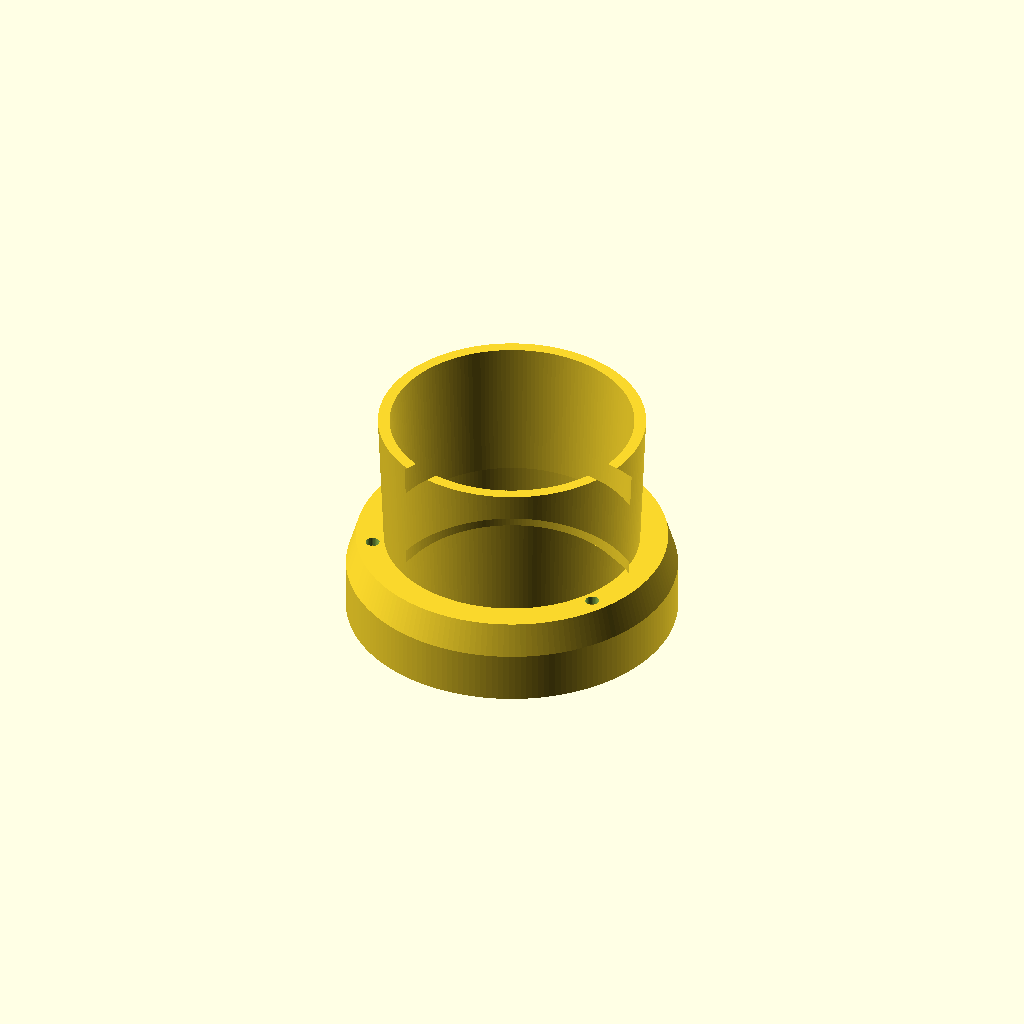
Cell 1 — every parameter at its default value.
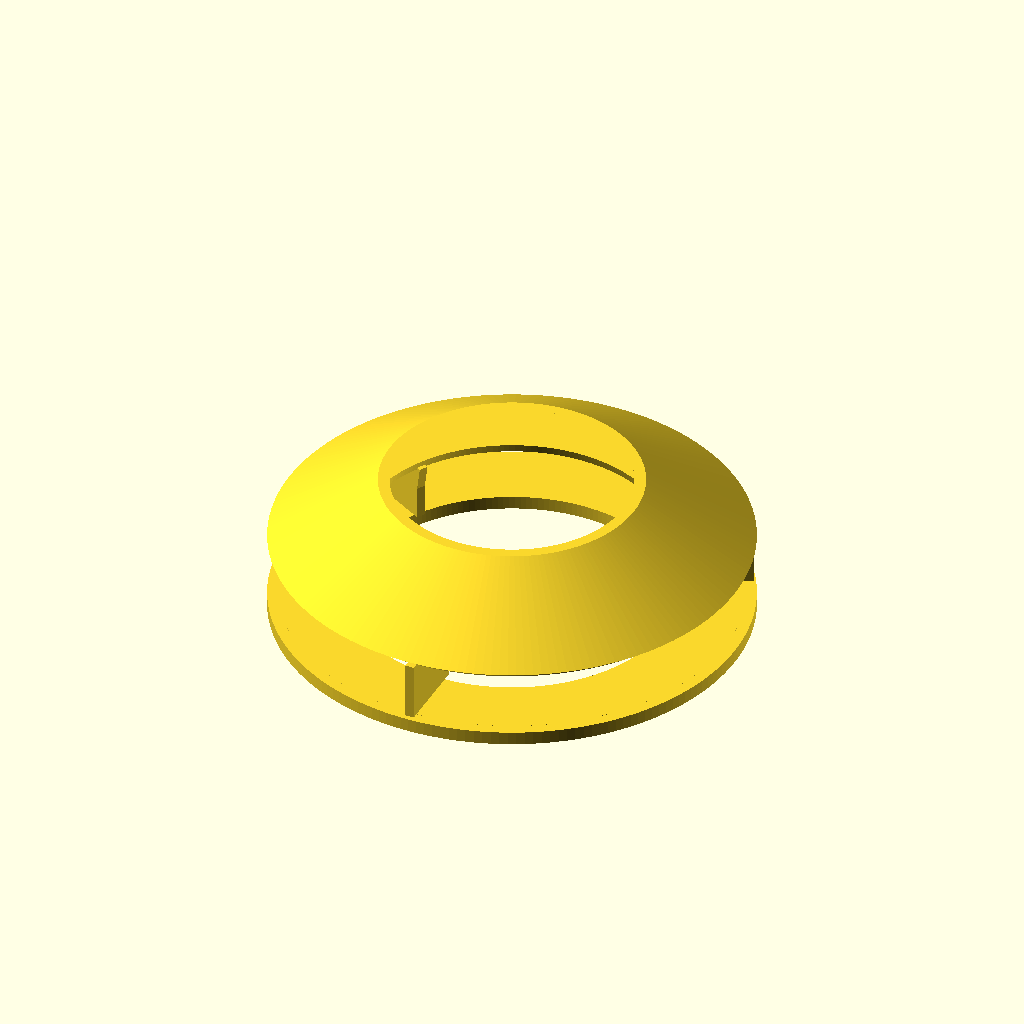
Cell 2: BORE_R = 50 (everything else at default).
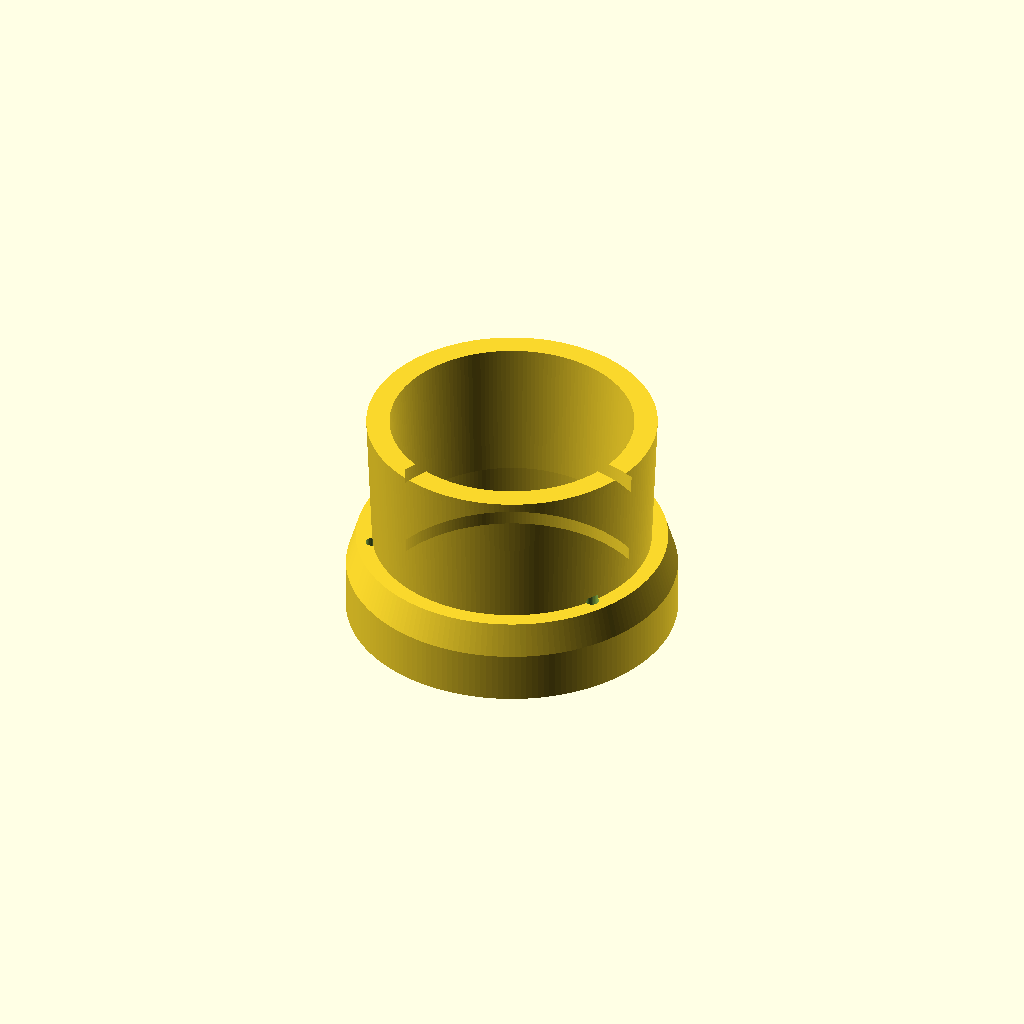
Cell 3 — THROAT_WALL set to 5, the other parameters unchanged.
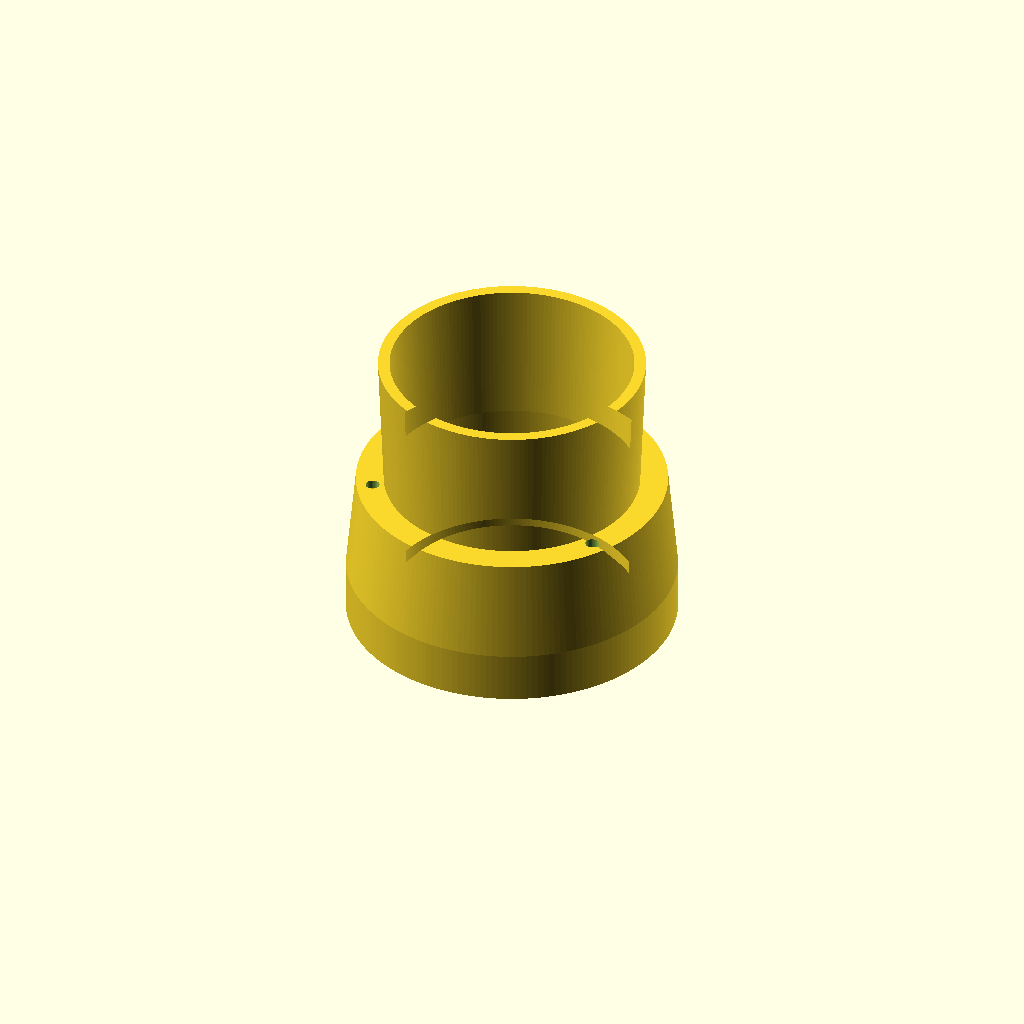
Cell 4: THROAT_LEN = 30 (everything else at default).
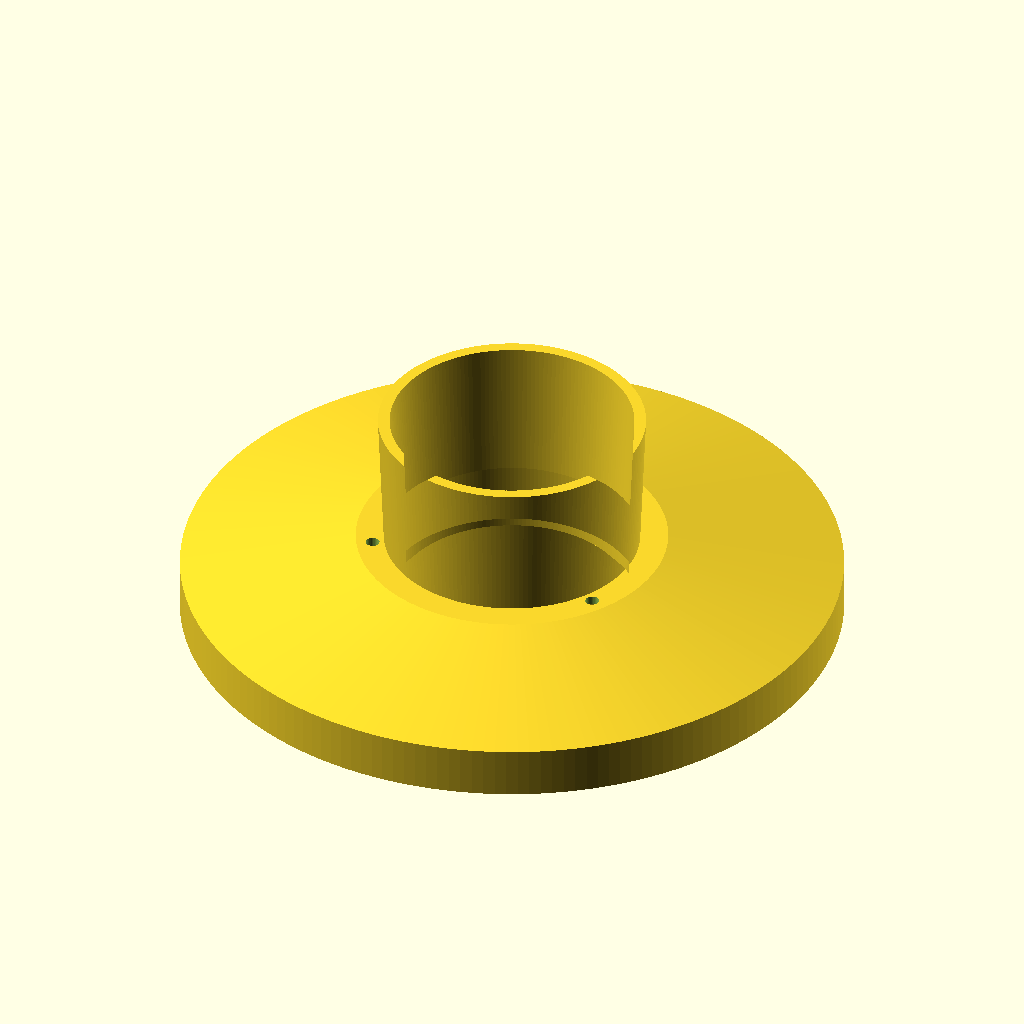
Cell 5 — HOUSING_OUTER_R set to 71.2, the other parameters unchanged.
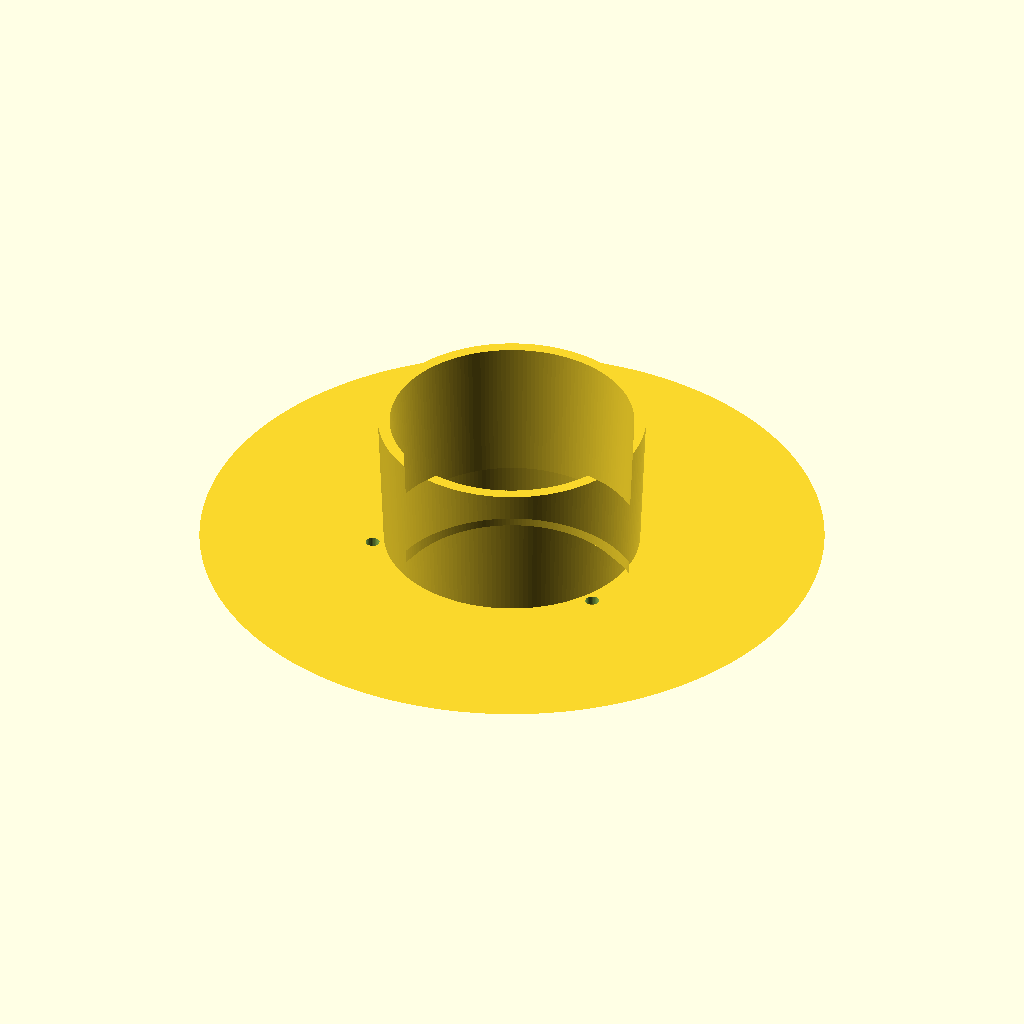
Cell 6 — HOUSING_AFT_R set to 67, the other parameters unchanged.
One fixed orthographic camera (rotation 55°, 0°, 25°; colour scheme Cornfield) for every cell.
The OpenSCAD source (airframe/openscad/nacelles/nacelle_nozzle_fixed.scad):
// ===========================================================================
// HULL-FRAME COORDINATE STANDARD - Rev R1 (2026-06-11).  See CLAUDE.md.
//   Hull frame (canonical for ALL design artifacts): X = +port (left),
//   Y = +aft (back), Z = +dorsal (up); origin = SerenityAssembly.FCStd
//   world origin.  Primary-component STLs published to airframe/stls/
//   are stored directly in hull frame, baked by tools/bake_hull_frame.py.
//   This file:
//     Part-local print frame, coaxial with the nacelle duct (duct axis =
//     local +Z, flow runs +Z), IDENTICAL to nacelle_nozzle_iris.scad's
//     frame so the part drops into the same seat: local Z = 0 is the
//     nacelle exit face, which sits at nacelle-local Z = NOZZLE_RING_Z
//     166.25 mm (serenity_assembly.py).  Hull placement follows the nacelle
//     pose exactly as the iris did (VERIFY with the assembly).
// ===========================================================================
// nacelle_nozzle_fixed.scad
// Serenity UAV Rev T6 — Nacelle FIXED OPEN nozzle (50 mm EDF bore)
//
// Author: Steve Griffing, PE(CSE), CISSP-ISSEP, CPP.
// Written by Claude (Claude Opus 5.5, Anthropic) under the author's
// direction, 2026-09-29, per AGENTS.md §3 "Attribution and Licensing".
// License: CERN-OHL-W-2.0 — see LICENSES/CERN-OHL-W 2.0 (SPDX-License-Identifier: CERN-OHL-W-2.0)
//
// ── Why this part exists ──────────────────────────────────────────────────
//   Owner decision 2026-09-29 (docs/plans/2026-09-29-001-tw-recovery-stem-
//   to-stern-plan.md, D-TW-3): for Phases 5-10 the variable-area nozzle is
//   replaced by this one-piece fixed nozzle held at the HOVER (open) exit.
//   The servo-scheduled iris (nacelle_nozzle_iris.scad + plan
//   docs/plans/2026-09-28-001-feat-nacelle-nozzle-servo-drive-plan.md) is
//   DEFERRED to Phase 11b (deferred/WBS.md), not deleted.
//
//   Rationale, all from the T/W recovery plan §6.1:
//     - hover is the T/W-critical case, and the iris was already scheduled
//       to hold its open position from 90 deg to 135 deg tilt and to fail
//       open, so hover flow is unchanged by fixing the nozzle open;
//     - deletes 8 flaps, unison ring, 32 pins and the servo drive:
//       ≈ −85 g (0.19 lbm) per aircraft against the V1 servo iris;
//     - takes an entire open mechanism (servo, spring cord, gateway choice
//       D-NZ-1, bench load check U8) off the first-flight critical path;
//     - COST: the 75 % convergent cruise setting is lost, so cruise
//       efficiency / top speed drop by an amount not quantified in this repo
//       (no drag polar — docs/flight_envelope.md §2.2).
//
// ── Exit radius: built to the REQUIREMENT, not to the iris mesh ─────────
//   airframe/AGENTS.md sets the hover exit at 105 % of the 25 mm bore RADIUS:
//   NOZZLE_OPEN_R = 26.25 mm [REF-CAD-005 for the variable-nozzle principle].
//   Measured 2026-09-29 with trimesh on the committed
//   airframe/stls/nacelles/nozzles/nacelle_nozzle_iris-open.stl, the iris's
//   actual FLOW radius at its trailing edge is 23.77 mm (95 % radius, 90 %
//   area): NOZZLE_OPEN_R tracks the flap HINGE LINE (outer surface), and the
//   2.5 mm flap wall sits inboard of it.  The modelled iris therefore never
//   reached its own open requirement.  This part puts the 26.25 mm on the
//   FLOW surface, i.e. it meets the requirement.
//
//   Ideal ducted-fan momentum theory at fixed shaft power gives
//   T^3 = 2·rho·A_exit·P^2, so T ∝ A_exit^(1/3) (a diffusing exit raises
//   static thrust per watt).  Against the as-modelled iris that is
//   (26.25^2 / 23.77^2)^(1/3) = 1.068, i.e. up to +6.8 % static thrust at
//   equal power — an IDEAL UPPER BOUND, not a prediction: the real fan
//   unloads, draws different current and may separate in the diffuser.
//   FIXED_EXIT_R is a parameter so the thrust stand (T/W plan TW-1 / T3)
//   can sweep printed variants (e.g. 23.75 / 25.00 / 26.25 mm) and pick the
//   measured optimum.  The 2.39 deg diffuser half-angle at 26.25 mm is well
//   under the ~7 deg conical-diffuser separation guideline (engineering
//   rule of thumb, NOT a cited standard — VERIFY on the stand).
//
// ── Geometry (part-local, mm; profile revolved about local Z) ───────────
//   Interface zone, UNCHANGED from nacelle_nozzle_iris.scad Rev T so the
//   pod's Ø72 exit pocket and bond joint need no edit:
//     - bonding lip Z −3..0, annulus r 27.5..35.6 (spigots over the duct
//       tube, shoulders on the exit face — same positive stop);
//     - outer skin r 35.6 over Z 0..8, tapering to 33.5 at Z 15 (the cowl's
//       aft narrowing, as the iris housing had it).
//   Flow path:
//     - throat liner r 25.0 (flush with the EDF bore) over Z 0..15;
//     - conical diffuser r 25.0 → FIXED_EXIT_R over Z 15..EXIT_Z.
//   Overall length EXIT_Z = 15 + 30·cos(PHI_OPEN) = 44.97 mm: identical to
//   the iris with its 30 mm flaps at PHI_OPEN, so the hover ground-clearance
//   reach (tools/nacelle_mass_cg.py ROT_ASSY_TIP_Z) is unchanged.
//
//   Layout is the iris's own external silhouette minus flaps and bosses:
//   a housing with a SEALED internal void between liner and skin, closed aft
//   by a 2 mm web at Z 13..15, stiffened by RIB_N radial ribs; the housing's
//   aft face steps down onto a single-wall 2.5 mm diffuser cone exactly
//   where the iris's aft face stepped down onto its flap row.  A faired
//   boat-tail variant was built and measured first (42.7 g per nozzle — the
//   converging skin and cone merge into a thick solid wedge) and rejected.
//   A sealed void keeps the mesh globally watertight
//   (tools/validate_stls.py rule 1) and prints as-is; lip-down needs no
//   support (every surface leans ≤ 9 deg from vertical).
//
//   Walls: 2.5 mm = 4 × 0.6 mm perimeters + margin, the repo's CF-PETG
//   minimum wall (docs/MASS_AUDIT_CARGO_WING_ROOT.md §3); 2.0 mm skin is
//   the iris housing's own skin thickness (non-primary, piloting shell).
//
// ── Mass (measured 2026-09-29) ───────────────────────────────────────────
//   32,150 mm³ × RHO_PRINT 1.05e-3 g/mm³ = 33.8 g (0.074 lbm) per nozzle;
//   CG local Z 15.34 → nacelle Z 181.6.
//
// ── Material / print ──────────────────────────────────────────────────────
//   SLS DuraForm PA CF [REF-MAT-015] (2026-11-01; was 20 % CF-PETG
//   REF-MAT-002 FDM).  No supports in SLS; orient lip down so the axis is Z
//   and the round bore is not stair-stepped.  Walls 2.0-2.5 mm exceed the
//   1 mm SLS floor [REF-MFG-001]; kept for stiffness, not printability.
//   Exhaust is EDF bypass air only (no combustion); PA CF HDT 177 C at
//   1.82 MPa.  ESC heat stays in the forward bays.
//
// ── Fits (mate, target, clearance) ───────────────────────────────────────
//   Bonding lip ID 55.0  | nacelle duct tube OD 55.0 | epoxy bond, as iris
//   Bonding lip OD 71.2  | pod exit pocket Ø≈72     | 0.4 mm/side, as iris
//
// Render:
//   make -C airframe/FreeCAD-scripts ../stls/nacelles/nozzles/nacelle_nozzle_fixed.stl
//   Stand-sweep variant: openscad -D FIXED_EXIT_R=25.0 -o <out> <this file>
// ===========================================================================

$fn = 180;                  // facet count for the revolved profile

// ── Interface constants (copied from nacelle_nozzle_iris.scad Rev T) ─────
// Duplicated rather than `include`d: that file executes its own RENDER_PART
// dispatch at top level and is now a DEFERRED (Phase 11b) source.  If the
// pod's exit pocket ever changes, change it in both files.
BORE_R          = 25.0;     // [mm] 50 mm EDF bore radius
THROAT_WALL     =  2.5;     // [mm] liner wall (CF-PETG minimum wall)
THROAT_OUTER_R  = BORE_R + THROAT_WALL;   // [mm] = 27.5, duct tube OD
THROAT_LEN      = 15.0;     // [mm] exit face (Z 0) to the old hinge line
HOUSING_OUTER_R = 35.6;     // [mm] outer skin radius in the pocket zone
HOUSING_AFT_R   = 33.5;     // [mm] outer skin radius at Z = THROAT_LEN
RING_H          =  8.0;     // [mm] Z where the skin starts its aft taper
HOUSING_LIP_H   =  3.0;     // [mm] forward bonding lip depth
FLAP_LENGTH     = 30.0;     // [mm] iris flap length (plan 005 R1 trim)
NOZZLE_OPEN_R   = 26.25;    // [mm] REQUIRED hover exit = 105 % of BORE_R

// Iris open swing angle, kept only to reproduce the iris's overall length.
PHI_OPEN = asin((THROAT_OUTER_R - NOZZLE_OPEN_R) / FLAP_LENGTH);  // 2.39 deg

// ── Fixed-nozzle parameters ──────────────────────────────────────────────
FIXED_EXIT_R = NOZZLE_OPEN_R;   // [mm] FLOW radius at the exit plane;
                                //   sweep on the thrust stand (TW-1/T3)
EXIT_Z       = THROAT_LEN + FLAP_LENGTH * cos(PHI_OPEN);  // [mm] = 44.97
SKIN_T       =  2.0;            // [mm] outer skin thickness (iris housing)
WEB_T        =  2.0;            // [mm] aft closing web of the housing void
RIB_N        =  3;              // [count] radial stiffening ribs in the void
RIB_W        =  2.0;            // [mm] rib tangential thickness
// SLS powder escape (2026-11-01 FDM -> SLS migration).  The sealed void
// printed fine in FDM but in SLS it fills with unsintered powder that can
// never be removed (~14 cc).  Blind cavities need a >2 mm hole for powder /
// bead-blast exit [REF-MFG-001 p. 6].  Holes run axially through the aft web
// at the radius midway in the void top (27.51..32.1) and exit on the exposed
// housing aft face (r 27.5..33.5 at Z 15), between the ribs (ribs at
// 30/150/270 deg, holes at 90/210/330 deg).  Leave open: the void then
// vents to the exhaust side, which is harmless for a non-pressurised shell.
ESCAPE_N     =  3;              // [count] powder escape holes
ESCAPE_D     =  3.0;            // [mm] hole diameter (> 2.0 rule, 1 mm margin)
ESCAPE_R     = 30.0;            // [mm] hole centre radius
RIB_EMBED    =  0.5;            // [mm] rib overlap INTO the liner — keeps
                                //   rib faces off the void surfaces, so the
                                //   CGAL union has no coincident faces

// Exit-lip outer radius: the 2.5 mm cone wall carried to the exit plane.
EXIT_OUTER_R = FIXED_EXIT_R + THROAT_WALL;

// Housing void top (the aft web occupies VOID_TOP..THROAT_LEN).
VOID_TOP = THROAT_LEN - WEB_T;                            // [mm] = 13.0

// Skin outer radius vs Z, as the iris housing: flat to RING_H, then a
// linear taper to HOUSING_AFT_R at Z = THROAT_LEN.
function skin_outer_r(z) = z <= RING_H ? HOUSING_OUTER_R
    : HOUSING_OUTER_R - (HOUSING_OUTER_R - HOUSING_AFT_R)
                        * (z - RING_H) / (THROAT_LEN - RING_H);

assert(FIXED_EXIT_R >= 20 && FIXED_EXIT_R <= 27.5,
       "FIXED_EXIT_R outside the range the cone/OML step can carry");

// ONE (r, z) profile, revolved about Z, containing the sealed housing void
// as a HOLE, so the void needs no 3D boolean subtraction at all.
module nozzle_profile() {
    difference() {
        polygon([
            [THROAT_OUTER_R,  -HOUSING_LIP_H],  // lip ID, forward face
            [THROAT_OUTER_R,   0],              // lip ID at the exit face
            [BORE_R,           0],              // step in to the flow bore
            [BORE_R,           THROAT_LEN],     // end of the parallel throat
            [FIXED_EXIT_R,     EXIT_Z],         // diffuser flow exit
            [EXIT_OUTER_R,     EXIT_Z],         // exit lip, outer corner
            [THROAT_OUTER_R,   THROAT_LEN],     // cone outer, back at Z 15
            [HOUSING_AFT_R,    THROAT_LEN],     // housing aft face (step)
            [HOUSING_OUTER_R,  RING_H],         // skin taper starts at Z 8
            [HOUSING_OUTER_R, -HOUSING_LIP_H]   // lip OD, forward face
        ]);
        // Sealed void.  Inner edge sits 0.01 mm OUTSIDE the liner line and
        // the floor 0.01 mm above Z 0, so no void edge lies on a profile
        // edge (2D boolean stays clean; revolved solid stays 2-manifold).
        polygon([
            [THROAT_OUTER_R + 0.01,               0.01],
            [THROAT_OUTER_R + 0.01,               VOID_TOP],
            [skin_outer_r(VOID_TOP) - SKIN_T,     VOID_TOP],
            [HOUSING_OUTER_R - SKIN_T,            RING_H],
            [HOUSING_OUTER_R - SKIN_T,            0.01]
        ]);
    }
}

module nacelle_nozzle_fixed() {
  difference() {
    union() {
        rotate_extrude() nozzle_profile();
        // Radial ribs bridging liner to skin through the void, drawn as an
        // (r, z) plate so the outer edge can follow the skin taper:
        //   inner edge r 27.0     — RIB_EMBED inside the 25..27.5 liner;
        //   outer edge r 34.0 over Z 0.5..8 (skin 33.6..35.6), sloping to
        //     r 33.0 at Z 13.5 (inside the skin at Z 13: 32.1..34.1, and
        //     inside the solid aft web at Z 13.5, whose OML is r 33.95);
        //   bottom Z 0.5 — floats 0.5 mm above the void floor rather than
        //     dipping into the lip, because below Z 0 the lip bore (r 27.5)
        //     is the duct-tube spigot and must stay clear;
        //   top Z 13.5 — 0.5 mm into the aft web.
        // Every edge is either inside solid or inside the void, never on a
        // void surface, so the union has no coincident faces.
        for (i = [0 : RIB_N - 1])
            rotate([0, 0, i * 360 / RIB_N + 30])   // clear of seam at 0 deg
                rotate([90, 0, 0])
                    linear_extrude(height = RIB_W, center = true)
                        polygon([
                            [THROAT_OUTER_R - RIB_EMBED,            0.5],
                            [THROAT_OUTER_R - RIB_EMBED,            VOID_TOP + 0.5],
                            [skin_outer_r(VOID_TOP + 0.5) - 0.95,   VOID_TOP + 0.5],
                            [HOUSING_OUTER_R - SKIN_T + 0.4,        RING_H],
                            [HOUSING_OUTER_R - SKIN_T + 0.4,        0.5]
                        ]);
    }
    // SLS powder escape holes, void top -> housing aft face
    for (i = [0 : ESCAPE_N - 1])
        rotate([0, 0, i * 360 / ESCAPE_N + 90])
            translate([ESCAPE_R, 0, VOID_TOP - 1])
                cylinder(d = ESCAPE_D, h = THROAT_LEN - VOID_TOP + 2, $fn = 32);
  }
}

nacelle_nozzle_fixed();
Parameter table extracted from the source (name, type, default, range or options):
BORE_R: number, default 25
THROAT_WALL: number, default 2.5
THROAT_LEN: number, default 15
HOUSING_OUTER_R: number, default 35.6
HOUSING_AFT_R: number, default 33.5
RING_H: number, default 8
HOUSING_LIP_H: number, default 3
FLAP_LENGTH: number, default 30
NOZZLE_OPEN_R: number, default 26.25
SKIN_T: number, default 2
WEB_T: number, default 2
RIB_N: number, default 3
RIB_W: number, default 2
ESCAPE_N: number, default 3
ESCAPE_D: number, default 3
ESCAPE_R: number, default 30
RIB_EMBED: number, default 0.5
